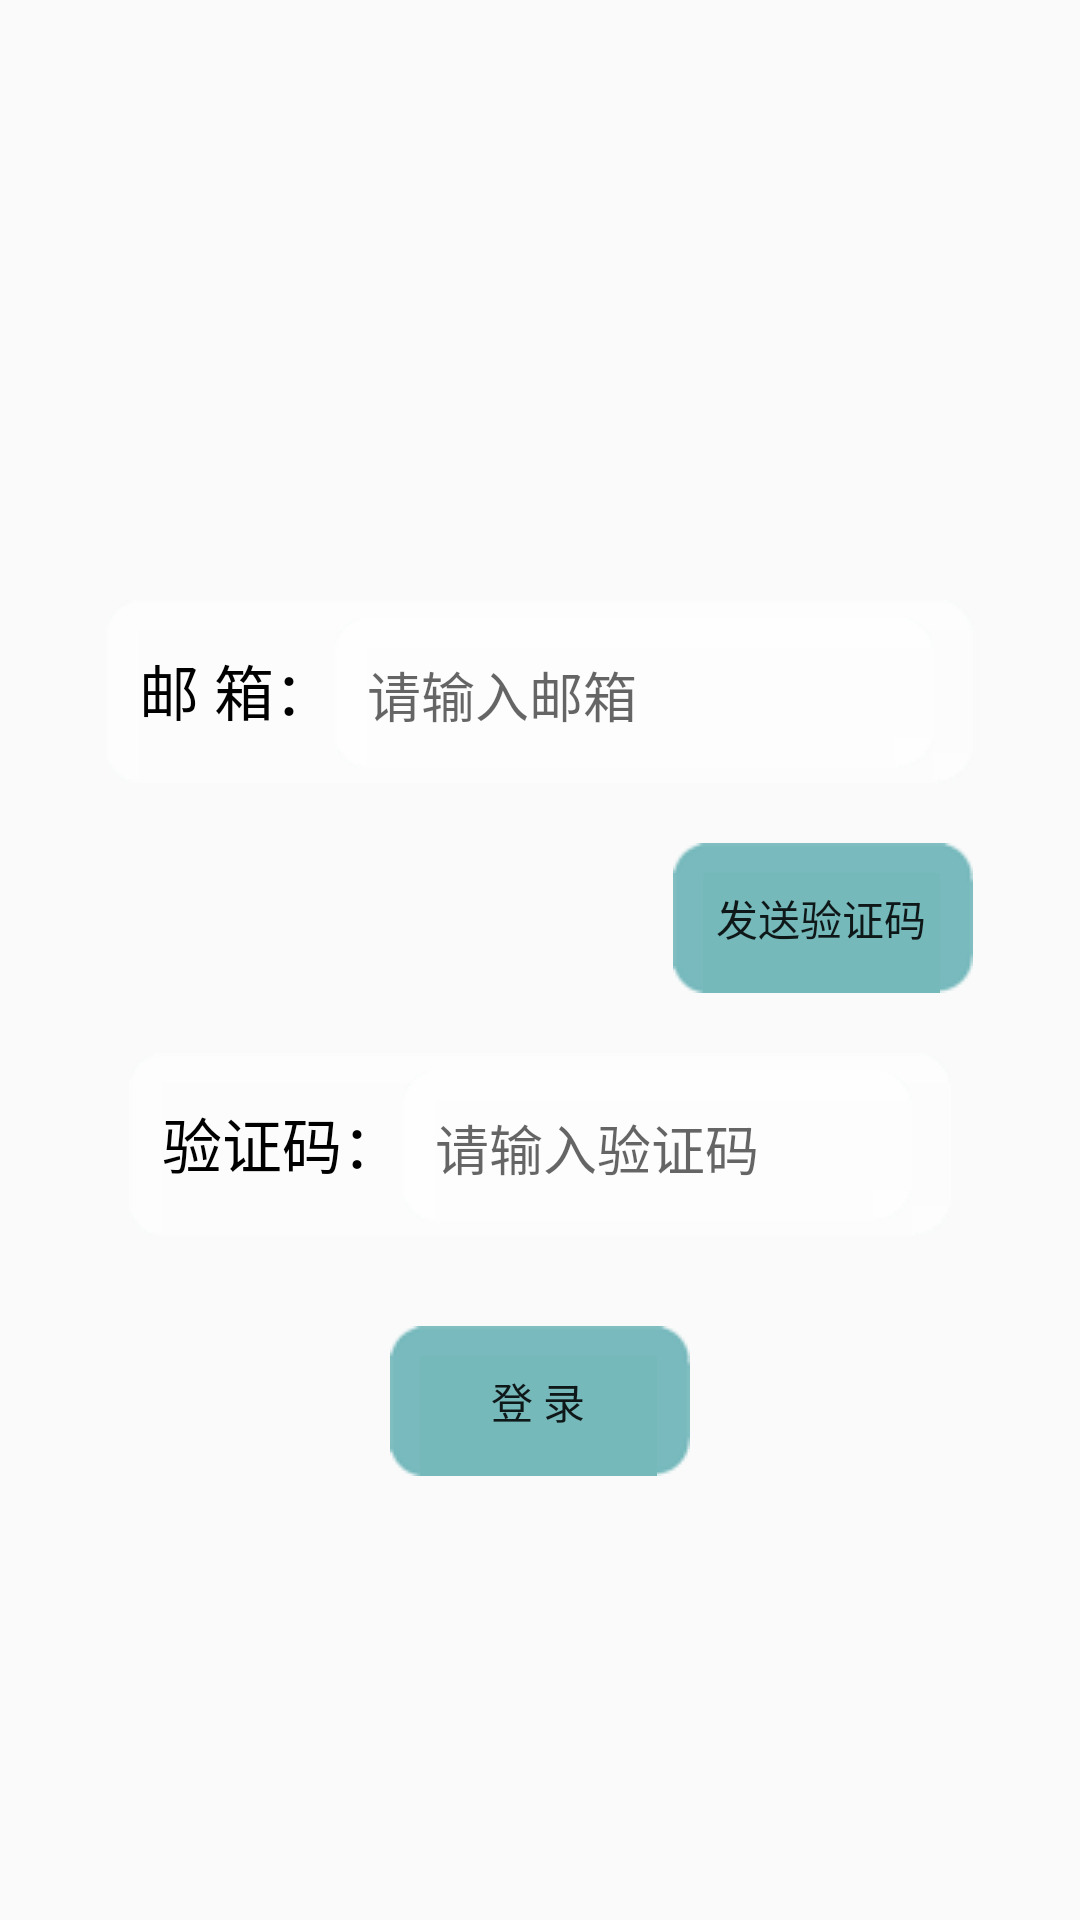

Write the Android layout XML for this screen, with the resource values it uses.
<!-- AndroidManifest.xml: application theme AppTheme -->
<!-- res/layout/loginyouxiang.xml -->
<?xml version="1.0" encoding="utf-8"?>
<RelativeLayout xmlns:android="http://schemas.android.com/apk/res/android"
    android:layout_width="match_parent"
    android:layout_height="match_parent">

    <ImageView
        android:layout_width="match_parent"
        android:layout_height="wrap_content"
        android:background="@drawable/zhi_yun"
        android:contentDescription="@string/邮箱登录背景"
        android:scaleType="center" />

    <LinearLayout
        android:id="@+id/yx_line1"
        android:layout_width="wrap_content"
        android:layout_height="wrap_content"
        android:layout_centerHorizontal="true"
        android:layout_marginTop="200dp"
        android:background="@drawable/bai_di2"
        >

        <TextView
            android:id="@+id/log_text1"
            android:layout_width="wrap_content"
            android:layout_height="wrap_content"
            android:layout_marginBottom="20dp"
            android:text="@string/邮箱"
            android:textColor="#000000"
            android:textSize="20sp" />

        <EditText
            android:id="@+id/log_edit1"
            android:layout_width="200dp"
            android:layout_height="wrap_content"
            android:background="@drawable/bai_di2"
            android:hint="@string/请输入邮箱"
            android:inputType="textPersonName" />
    </LinearLayout>

    <LinearLayout
        android:id="@+id/yx_line2"
        android:layout_width="wrap_content"
        android:layout_height="wrap_content"
        android:layout_below="@+id/yx_line1"
        android:layout_alignEnd="@+id/yx_line1"
        android:layout_marginTop="20dp"
        >

        <Button
            android:id="@+id/log_button2"
            android:layout_width="wrap_content"
            android:layout_height="wrap_content"
            android:layout_marginBottom="10dp"
            android:background="@drawable/lan_di2"
            android:onClick="yx_send"
            android:text="@string/发送验证码" />

    </LinearLayout>

    <LinearLayout
        android:id="@+id/yx_line3"
        android:layout_width="wrap_content"
        android:layout_height="wrap_content"
        android:layout_below="@+id/yx_line2"
        android:background="@drawable/bai_di2"
        android:layout_centerHorizontal="true"
        android:layout_marginTop="10dp"
        >

        <TextView
            android:id="@+id/log_text2"
            android:layout_width="wrap_content"
            android:layout_height="wrap_content"
            android:text="@string/验证码"
            android:textColor="#000000"
            android:textSize="20sp" />

        <EditText
            android:id="@+id/log_edit2"
            android:layout_width="170dp"
            android:layout_height="wrap_content"
            android:background="@drawable/bai_di2"
            android:hint="@string/请输入验证码"
            android:inputType="textPersonName"
            android:text="" />
    </LinearLayout>

    <Button
        android:id="@+id/log_button1"
        android:layout_width="wrap_content"
        android:layout_height="wrap_content"
        android:layout_marginTop="30dp"
        android:layout_below="@+id/yx_line3"
        android:layout_centerHorizontal="true"
        android:background="@drawable/lan_di2"
        android:onClick="yx_login"
        android:text="@string/登录" />
</RelativeLayout>
<!-- resources referenced by this layout -->
<resources>
  <style name="AppTheme" parent="Theme.AppCompat.Light.DarkActionBar">
          
          <item name="colorPrimaryDark">@color/colorPrimaryDark</item>
          <item name="colorAccent">@color/colorAccent</item>
          <item name="colorPrimary">#4876FF</item>
       </style>
  <!-- not gathered from this repository: default colours our renderer supplied (Android Studio template values) -->
  <color name="colorPrimaryDark">#FF3700B3</color>
  <color name="colorAccent">#FF03DAC5</color>
</resources>
